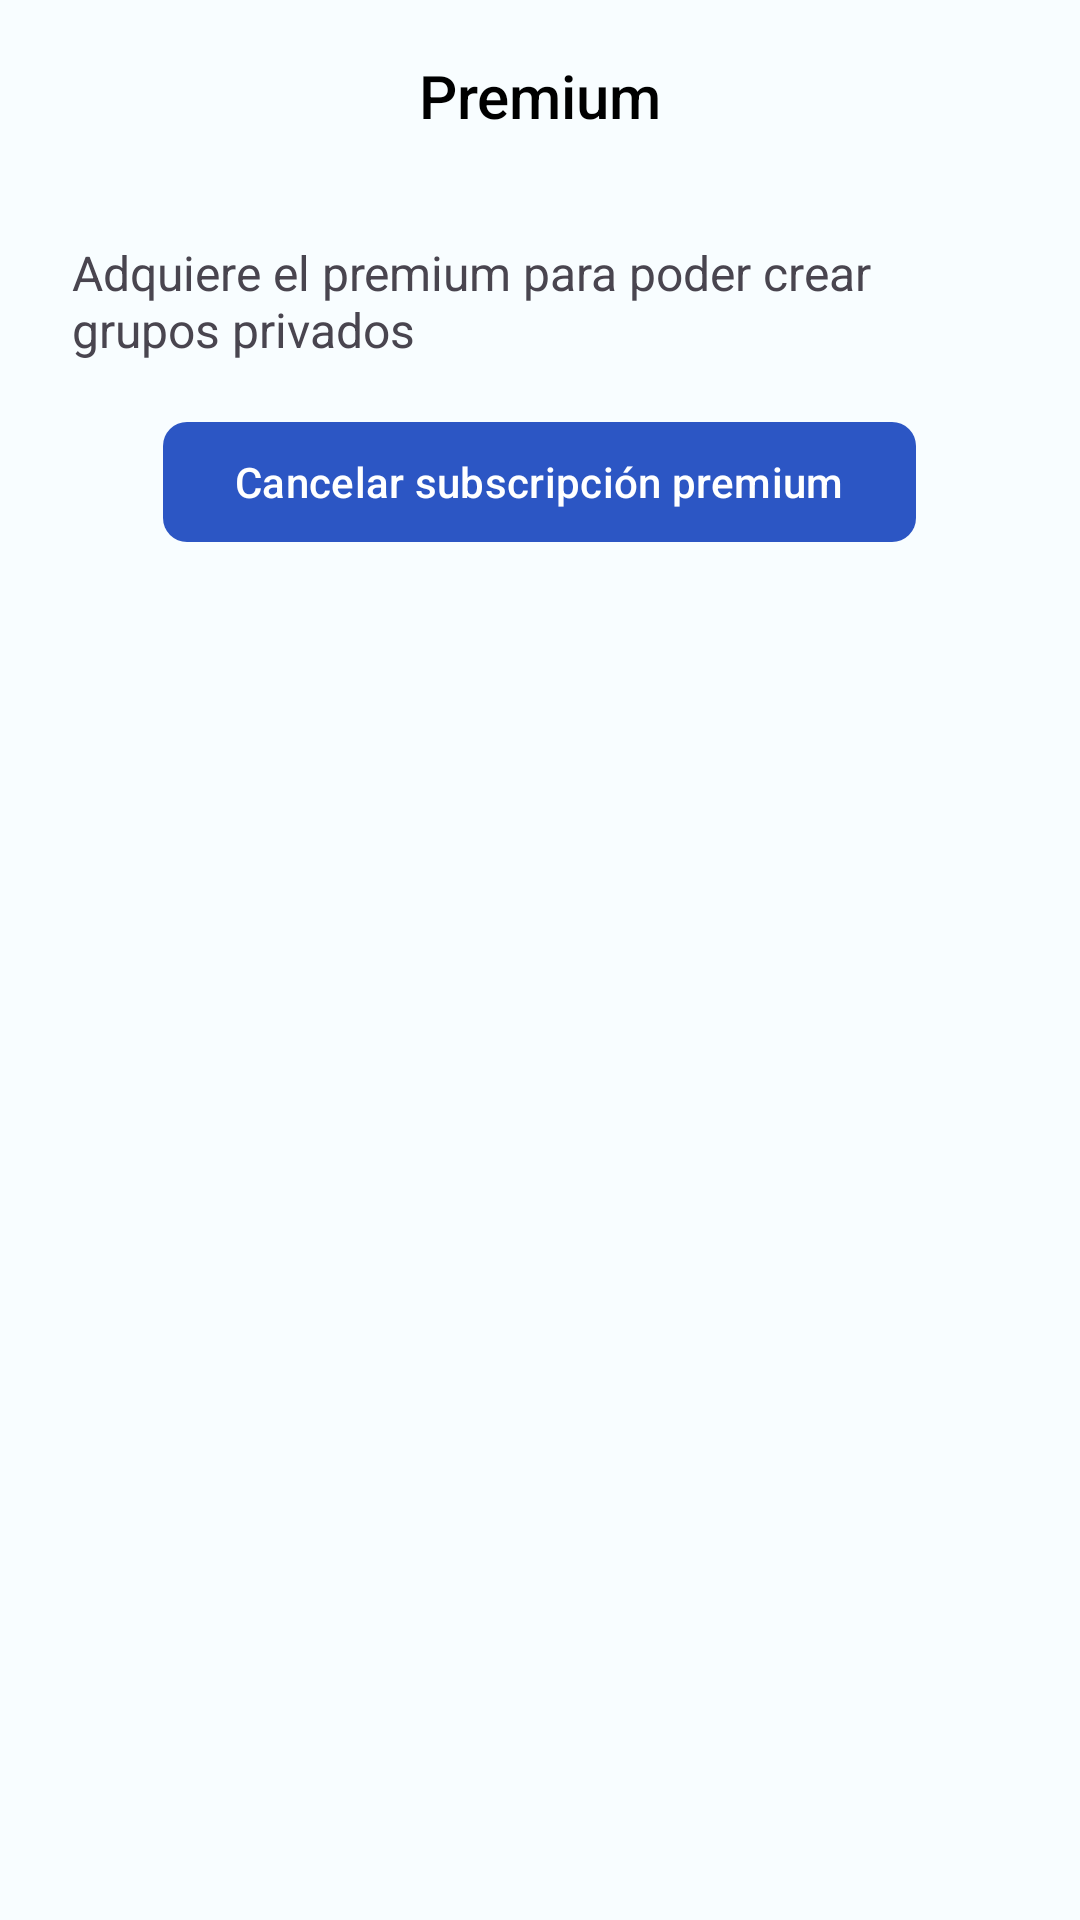

Write the Android layout XML for this screen, with the resource values it uses.
<!-- AndroidManifest.xml: application theme RideSyncTheme -->
<!-- res/layout/fragment_premium.xml -->
<?xml version="1.0" encoding="utf-8"?>
<LinearLayout xmlns:android="http://schemas.android.com/apk/res/android"
    xmlns:tools="http://schemas.android.com/tools"
    android:layout_width="match_parent"
    android:layout_height="match_parent"
    xmlns:app="http://schemas.android.com/apk/res-auto"
    tools:context=".mainModule.premiumModule.PremiumFragment"
    android:orientation="vertical">

    <com.google.android.material.appbar.AppBarLayout
        android:id="@+id/appBarLayout"
        android:layout_width="match_parent"
        android:layout_height="?attr/actionBarSize"
        android:theme="@style/ThemeOverlay.AppCompat.Dark.ActionBar">

        <com.google.android.material.appbar.MaterialToolbar
            android:id="@+id/toolbar"
            android:layout_width="match_parent"
            android:layout_height="wrap_content"
            app:title="Premium"
            app:titleTextAppearance="@style/TextAppearance.AppCompat.Widget.ActionBar.Title"
            app:titleTextColor="@color/md_theme_light_shadow"
            app:titleCentered="true" >

        </com.google.android.material.appbar.MaterialToolbar>

    </com.google.android.material.appbar.AppBarLayout>

    <LinearLayout
        android:layout_width="match_parent"
        android:layout_height="match_parent"
        android:orientation="vertical"
        android:gravity="center_horizontal">

        <com.google.android.material.textview.MaterialTextView
            android:layout_width="wrap_content"
            android:layout_height="wrap_content"
            android:layout_marginStart="@dimen/common_margin_24dp"
            android:layout_marginEnd="@dimen/common_margin_24dp"
            android:text="Adquiere el premium para poder crear grupos privados"
            android:textSize="16sp"
            android:layout_marginTop="16dp"/>

        <androidx.constraintlayout.widget.ConstraintLayout
            android:layout_width="wrap_content"
            android:layout_height="wrap_content"
            android:layout_marginTop="@dimen/common_margin_default">

            <com.google.android.material.button.MaterialButton
                android:id="@+id/btnBuyPremium"
                android:layout_width="match_parent"
                android:layout_height="@dimen/long_button_height"
                app:layout_constraintTop_toTopOf="parent"
                app:layout_constraintStart_toStartOf="parent"
                app:layout_constraintEnd_toEndOf="parent"
                app:cornerRadius="@dimen/corner_radius_button"
                android:text="Adquirir subscripción premium" />

            <com.google.android.material.button.MaterialButton
                android:id="@+id/btnCancelPremium"
                android:layout_width="match_parent"
                android:layout_height="@dimen/long_button_height"
                app:layout_constraintTop_toTopOf="parent"
                app:layout_constraintStart_toStartOf="parent"
                app:layout_constraintEnd_toEndOf="parent"
                app:cornerRadius="@dimen/corner_radius_button"
                android:text="Cancelar subscripción premium" />

        </androidx.constraintlayout.widget.ConstraintLayout>

    </LinearLayout>

</LinearLayout>
<!-- resources referenced by this layout -->
<resources>
  <color name="md_theme_light_shadow">#000000</color>
  <dimen name="common_margin_24dp">24dp</dimen>
  <dimen name="common_margin_default">16dp</dimen>
  <dimen name="corner_radius_button">8dp</dimen>
  <dimen name="long_button_height">48dp</dimen>
  <color name="md_theme_light_primary">#2C56C4</color>
  <color name="md_theme_light_onPrimary">#FFFFFF</color>
  <color name="md_theme_light_primaryContainer">#DBE1FF</color>
  <color name="md_theme_light_onPrimaryContainer">#00174C</color>
  <color name="md_theme_light_secondary">#215FA6</color>
  <color name="md_theme_light_onSecondary">#FFFFFF</color>
  <color name="md_theme_light_secondaryContainer">#D5E3FF</color>
  <color name="md_theme_light_onSecondaryContainer">#001C3B</color>
  <color name="md_theme_light_tertiary">#785A00</color>
  <color name="md_theme_light_onTertiary">#FFFFFF</color>
  <color name="md_theme_light_tertiaryContainer">#FFDF9B</color>
  <color name="md_theme_light_onTertiaryContainer">#251A00</color>
  <color name="md_theme_light_error">#BA1A1A</color>
  <color name="md_theme_light_errorContainer">#FFDAD6</color>
  <color name="md_theme_light_onError">#FFFFFF</color>
  <color name="md_theme_light_onErrorContainer">#410002</color>
  <color name="md_theme_light_background">#F8FDFF</color>
  <color name="md_theme_light_onBackground">#001F25</color>
  <color name="md_theme_light_surface">#F8FDFF</color>
  <color name="md_theme_light_onSurface">#001F25</color>
  <color name="md_theme_light_surfaceVariant">#E2E1EC</color>
  <color name="md_theme_light_onSurfaceVariant">#45464F</color>
  <color name="md_theme_light_outline">#757680</color>
  <color name="md_theme_light_inverseOnSurface">#D6F6FF</color>
  <color name="md_theme_light_inverseSurface">#00363F</color>
  <color name="md_theme_light_inversePrimary">#B5C4FF</color>
  <style name="CustomTextPopupMenu" parent="@android:style/TextAppearance.Widget.IconMenu.Item">
          
          <item name="android:textColor">@color/md_theme_dark_scrim</item>
      </style>
  <color name="md_theme_dark_scrim">#000000</color>
</resources>
